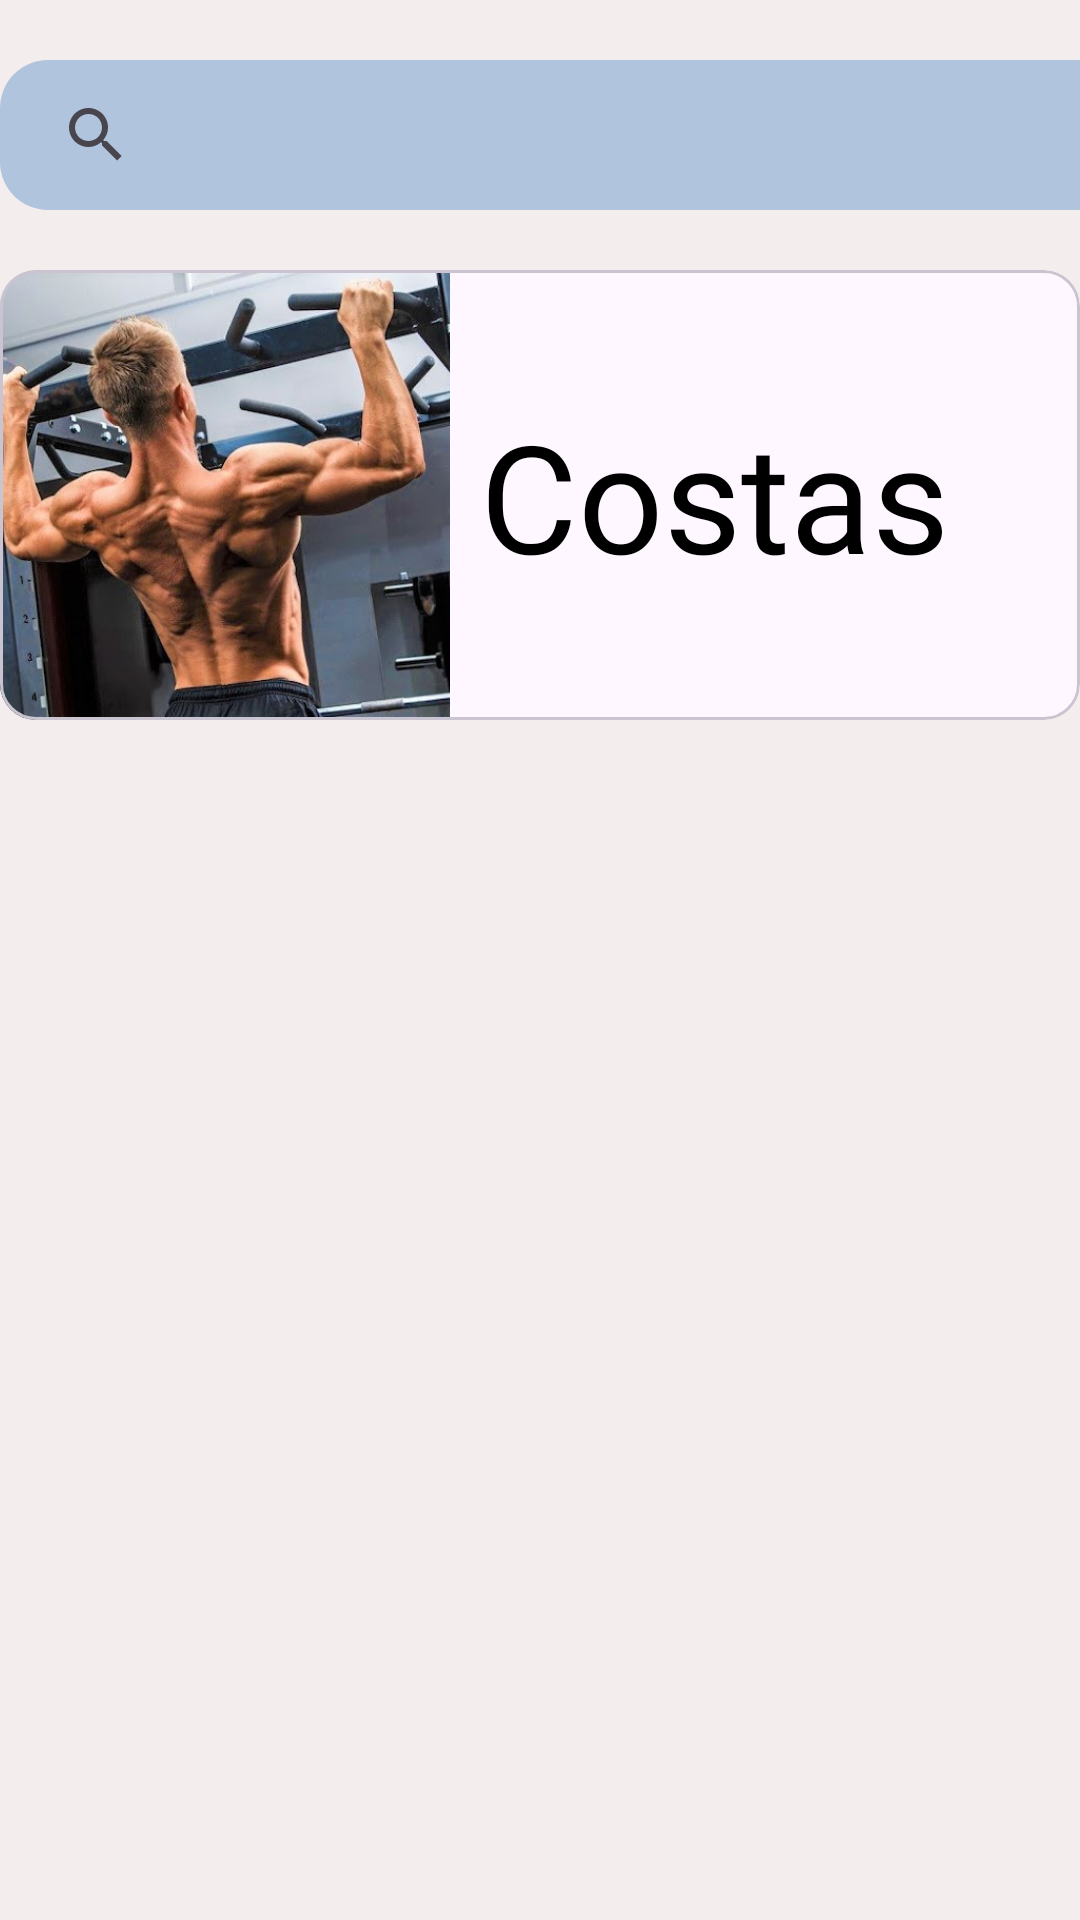

The Android layout XML behind this screen, and the referenced resources:
<!-- AndroidManifest.xml: application theme Theme.AcademiaTCC -->
<!-- res/layout/fragment_grupo_muscular.xml -->
<?xml version="1.0" encoding="utf-8"?>
<RelativeLayout xmlns:android="http://schemas.android.com/apk/res/android"
    xmlns:tools="http://schemas.android.com/tools"
    android:layout_width="match_parent"
    android:layout_height="match_parent"
    android:layout_marginHorizontal="10dp"
    android:background="@color/Cor04"
    android:orientation="vertical"
    tools:context=".fragmentGrupoMuscular">

    <FrameLayout
        android:id="@+id/frameLayout2"
        android:layout_width="match_parent"
        android:layout_height="match_parent">

        <LinearLayout
            android:layout_width="match_parent"
            android:layout_height="match_parent"
            android:orientation="vertical">

            <SearchView
                android:id="@+id/idPesquisa"
                android:layout_width="390dp"
                android:layout_height="50dp"
                android:layout_marginTop="20dp"
                android:background="@drawable/fundopesquisa"
                android:queryHint="Pesquisa" />

            <com.google.android.material.card.MaterialCardView
                android:id="@+id/GrupoMuscular"
                android:layout_width="match_parent"
                android:layout_height="150dp"
                android:layout_marginTop="20dp"
                android:clickable="true"
                android:focusable="true">

                <LinearLayout
                    android:layout_width="match_parent"
                    android:layout_height="match_parent"
                    android:orientation="horizontal">

                    <ImageView
                        android:layout_width="150dp"
                        android:layout_height="150dp"
                        android:scaleType="centerCrop"
                        android:src="@drawable/costas" />

                    <TextView
                        android:id="@+id/NomeGrupo"
                        android:layout_width="wrap_content"
                        android:layout_height="wrap_content"
                        android:layout_margin="10dp"
                        android:fontFamily="@font/saira"
                        android:text="Costas"
                        android:textColor="@color/black"
                        android:textSize="50sp"
                        android:layout_gravity="center_vertical"/>
                </LinearLayout>
            </com.google.android.material.card.MaterialCardView>
        </LinearLayout>
    </FrameLayout>
</RelativeLayout>
<!-- resources referenced by this layout -->
<resources>
  <color name="Cor04">#F4EDED</color>
  <color name="black">#FF000000</color>
  <!-- drawable costas: jpg bitmap (drawable, 76612 bytes) -->
  <!-- drawable fundopesquisa (drawable) -->
  <?xml version="1.0" encoding="utf-8"?>
  <shape xmlns:android="http://schemas.android.com/apk/res/android">
      <solid android:color="#B0C4DE"/>
      <corners android:radius="16dp"/>
      <padding android:left="8dp" android:top="8dp" android:right="8dp" android:bottom="8dp"/>
  </shape>
  <style name="Theme.AcademiaTCC" parent="Base.Theme.AcademiaTCC" />
  <style name="Base.Theme.AcademiaTCC" parent="Theme.Material3.DayNight.NoActionBar">
          <item name="colorPrimary">@color/Cor01</item>
          <item name="android:statusBarColor">@color/Cor01</item>
      </style>
  <color name="Cor01">#34344C</color>
</resources>
